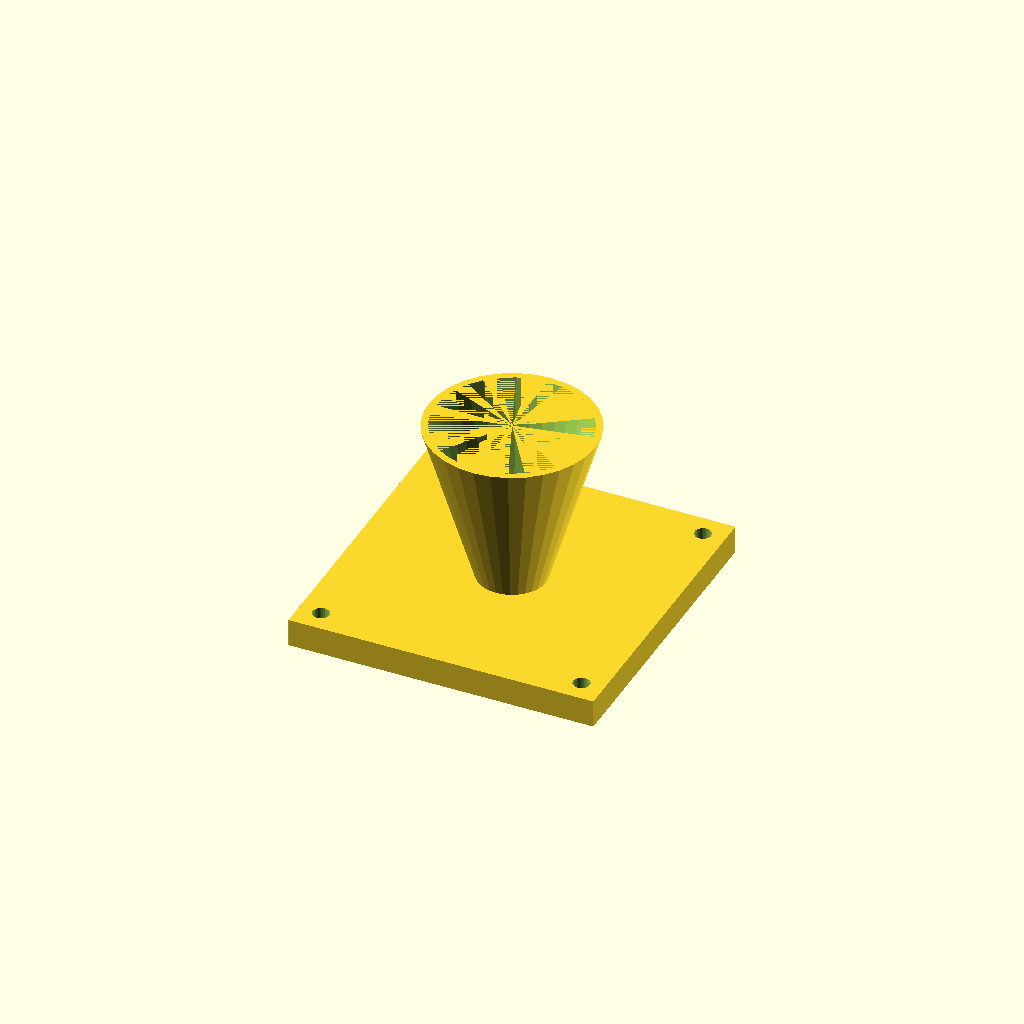
Cell 1: the model at its default parameters.
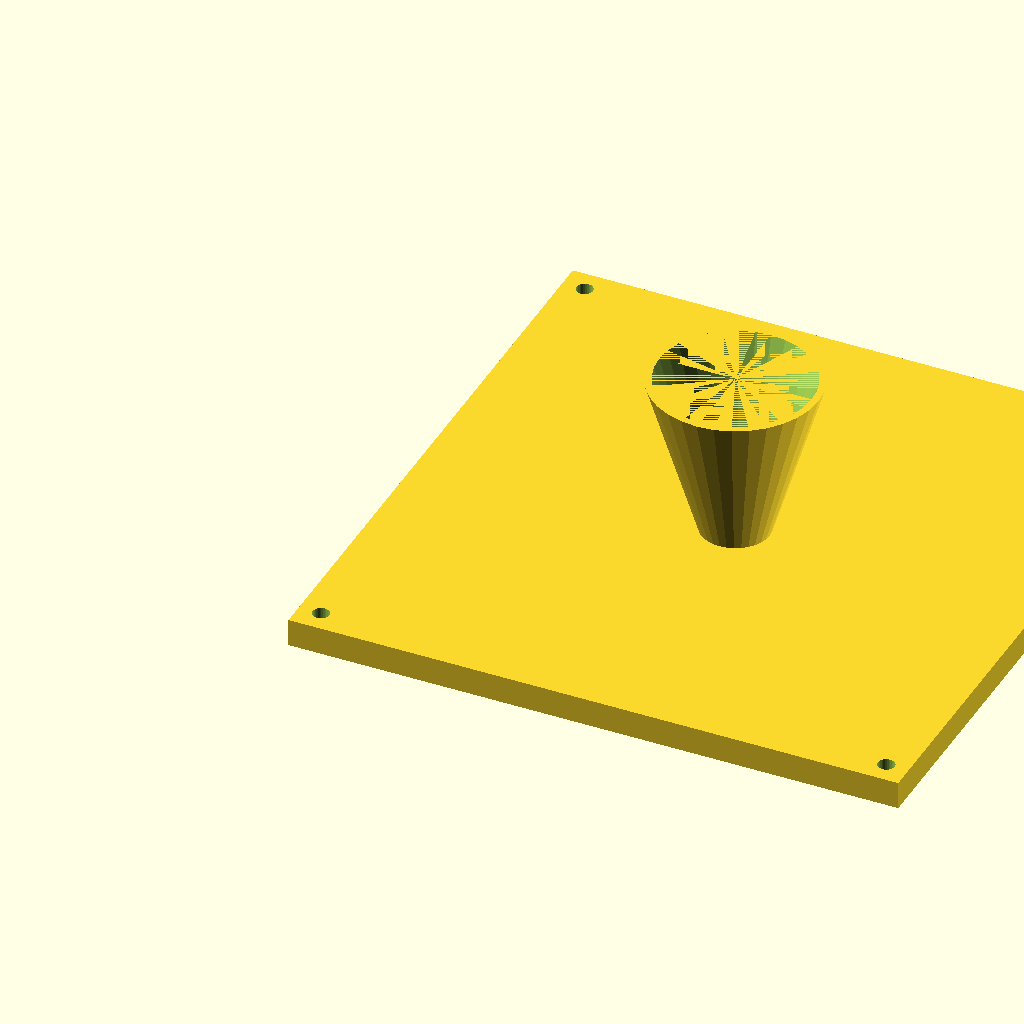
Cell 2 — fl set to 220, the other parameters unchanged.
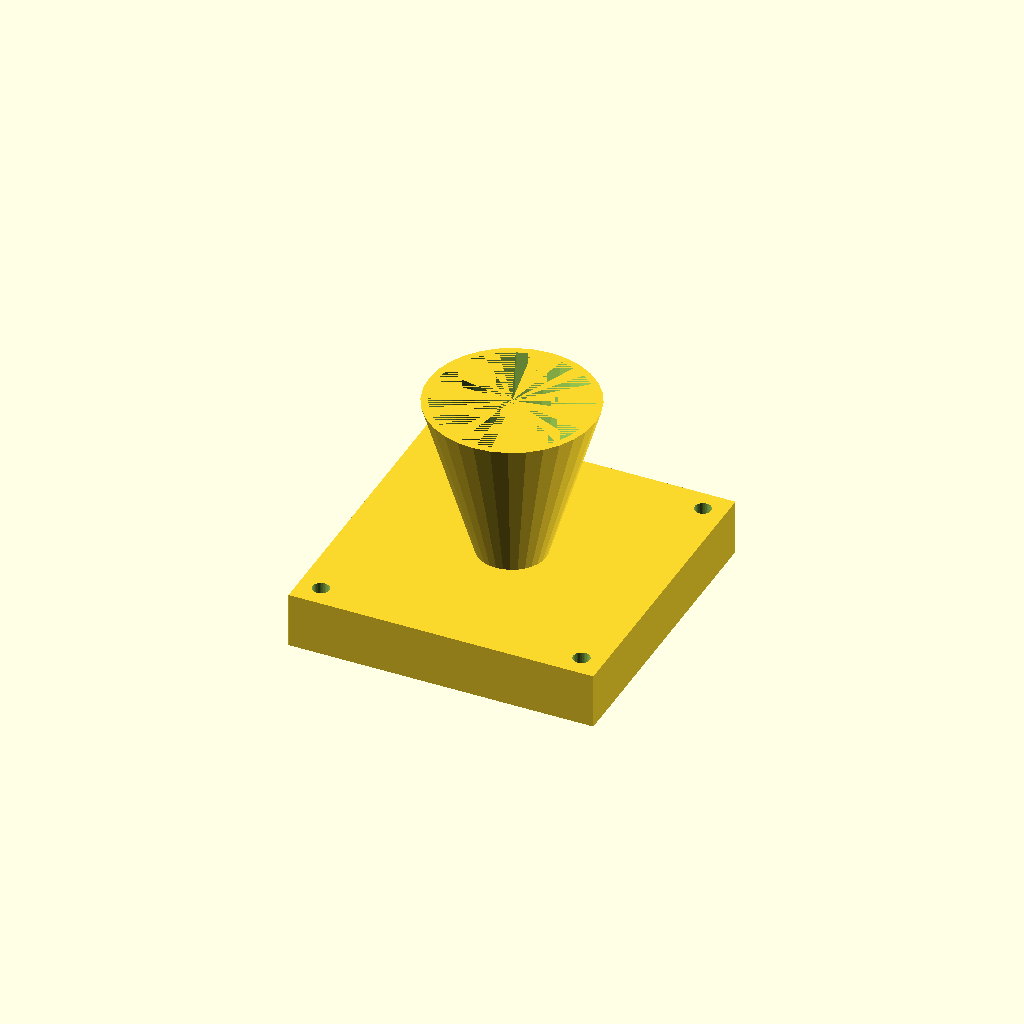
Cell 3 — fl_t set to 20, the other parameters unchanged.
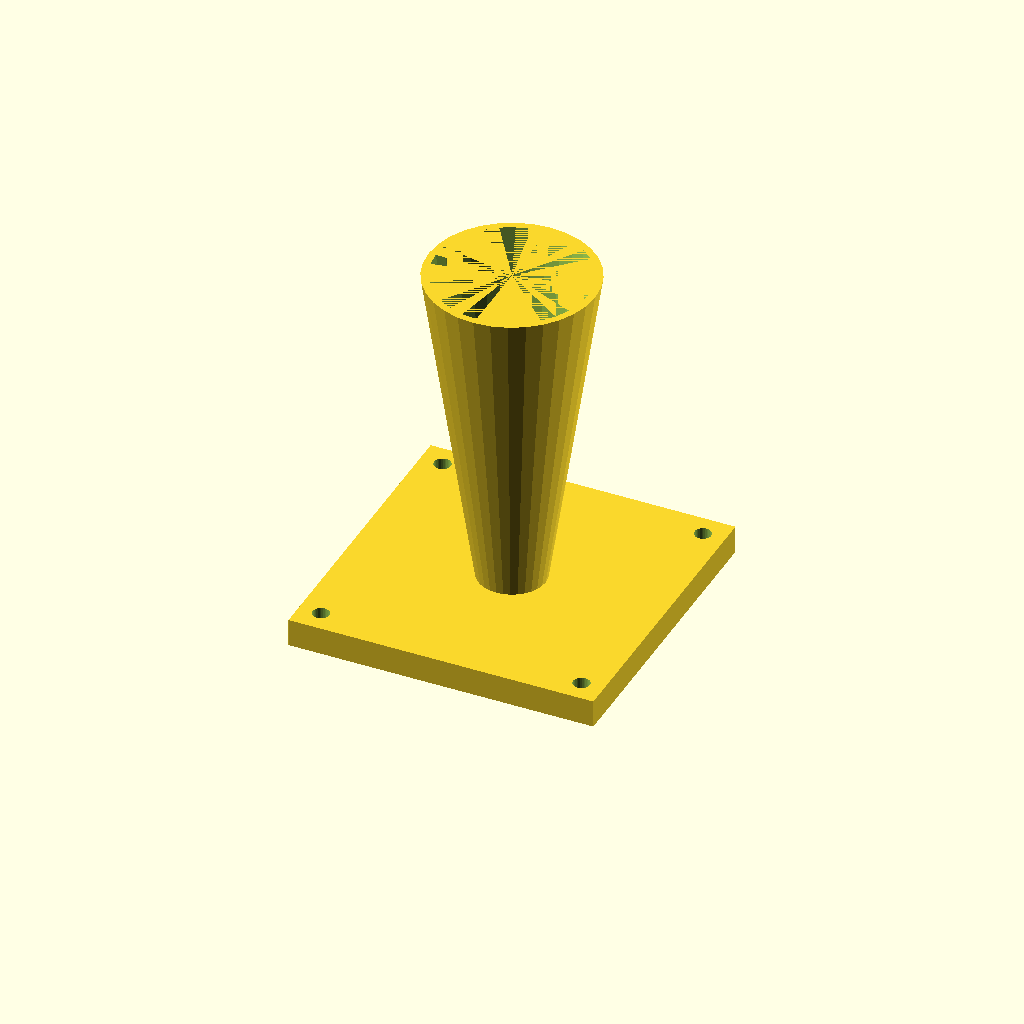
Cell 4: cone_h = 120 (everything else at default).
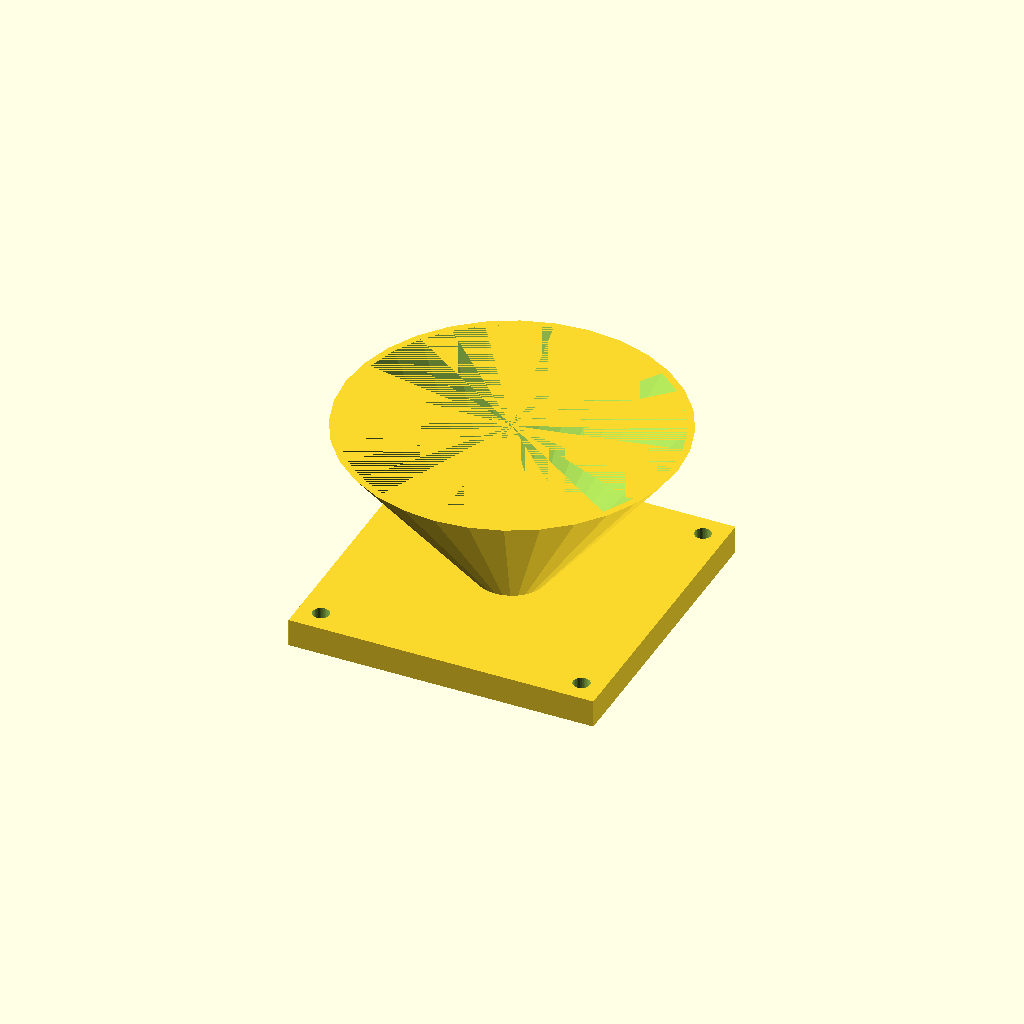
Cell 5: top_d = 120 (everything else at default).
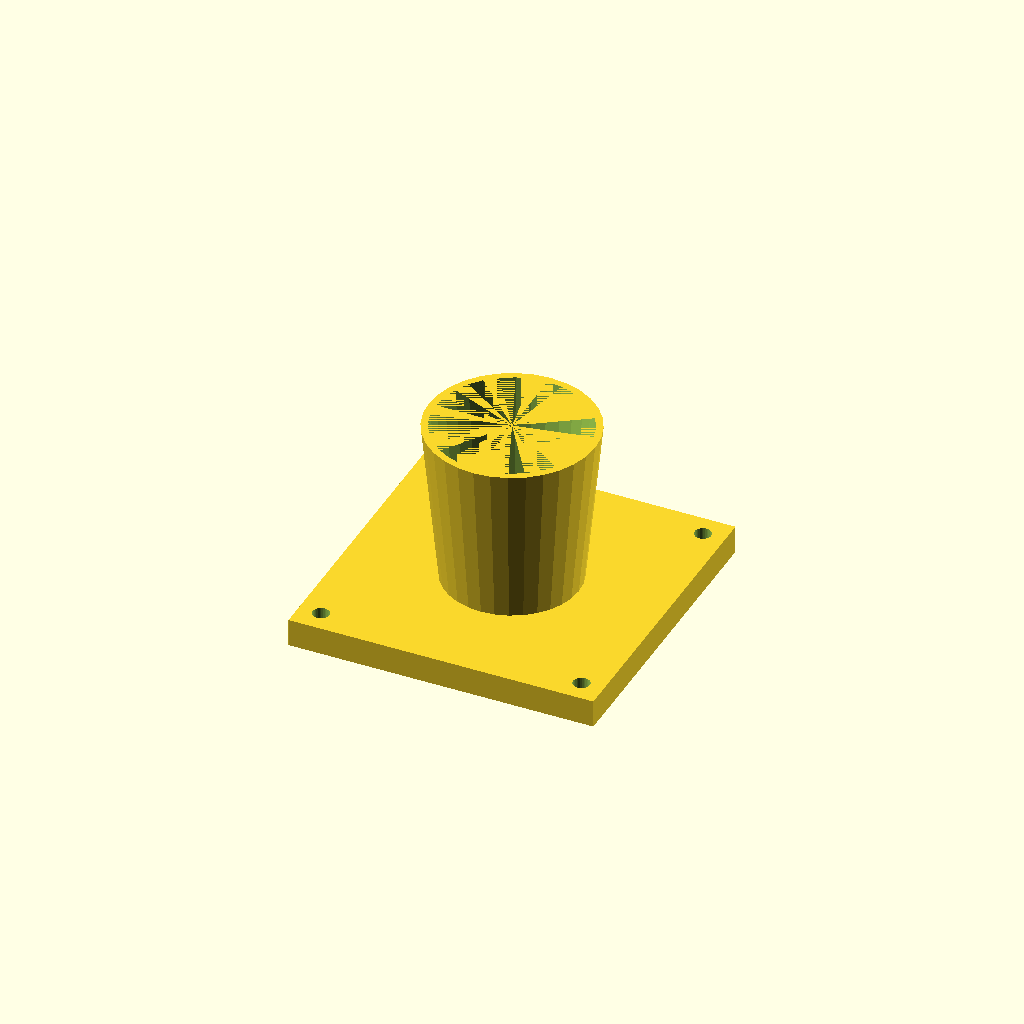
Cell 6: the same model with bot_d = 48.
All cells are drawn from one camera (rotation 55°, 0°, 25°, orthographic, colour scheme Cornfield), so only the parameter changes between them.
The OpenSCAD source (optional_data/data/solid3/hopper/part_0180.scad):
$fn = 32;

// ----------------------------------------------------------------------
// Hopper: flanged with square flange
// ----------------------------------------------------------------------

// --- parameters (mm) ---
fl = 110;                 // flange side, X and Y
fl_t = 10;                // flange thickness
cone_h = 60;              // cone height above the flange
top_d = 60;               // cone mouth diameter
bot_d = 24;               // cone spout diameter
wall = 2.5;               // cone wall thickness
hole_r = 3;               // flange hole radius
hole_in = 8;              // hole inset from the corners
fit_tol = 0.02;           // tolerance for press fits, mm
free_tol = 0.2;           // tolerance for clearance fits, mm

bore_d = bot_d - 2 * wall;  // spout bore diameter
total_h = fl_t + cone_h - 1;  // overall height

difference() {
  union() {
    cube([fl, fl, fl_t]);
    translate([fl / 2, fl / 2, fl_t - 1])
      cylinder(h = cone_h, d1 = bot_d, d2 = top_d);
  }
  translate([fl / 2, fl / 2, fl_t - 2])
    cylinder(h = cone_h + 1, d1 = bore_d, d2 = top_d - 2 * wall);
  for (sx = [0, 1], sy = [0, 1])
    translate([sx ? fl - hole_in : hole_in,
               sy ? fl - hole_in : hole_in, -1])
      cylinder(r = hole_r, h = fl_t + 2);
}
Parameter table extracted from the source (name, type, default, range or options):
fl: number, default 110
fl_t: number, default 10
cone_h: number, default 60
top_d: number, default 60
bot_d: number, default 24
wall: number, default 2.5
hole_r: number, default 3
hole_in: number, default 8
fit_tol: number, default 0.02
free_tol: number, default 0.2
